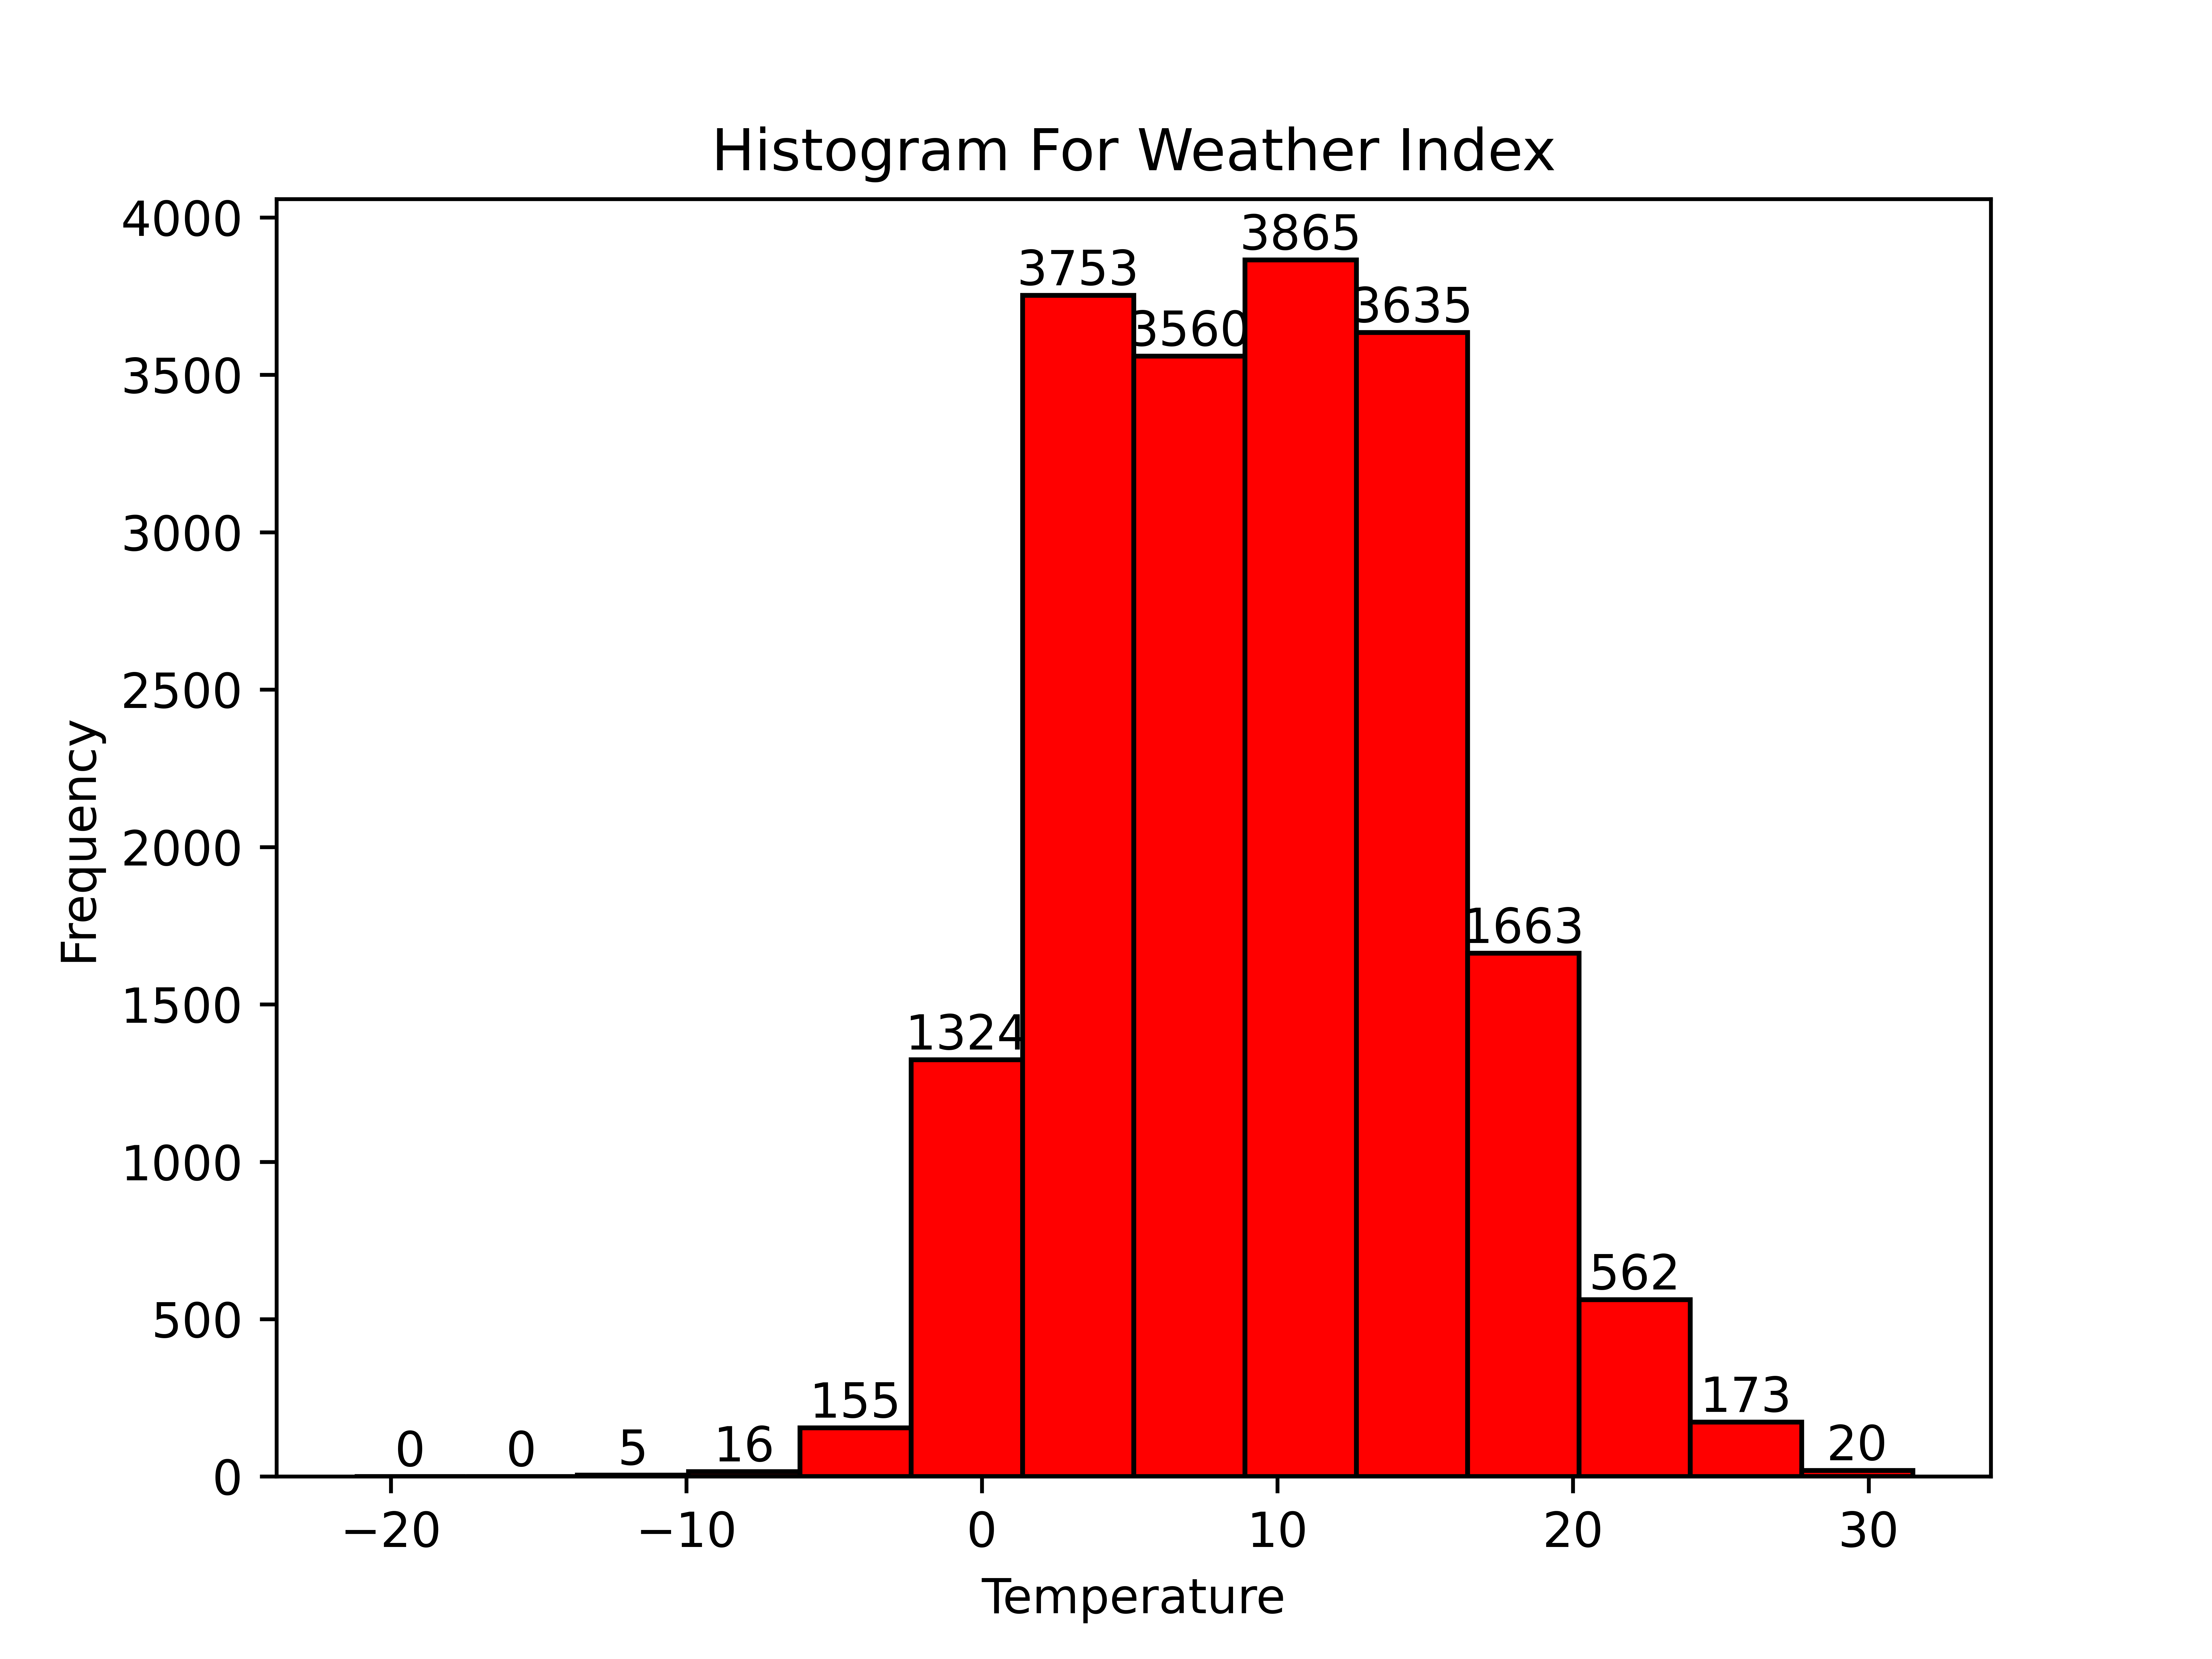

Data behind this chart, as committed beside it:
-25, -21.2333, 1
-21.23, -17.47, 0
-17.47, -13.7, 0
-13.7, -9.933, 5
-9.933, -6.167, 16
-6.167, -2.4, 155
-2.4, 1.367, 1324
1.367, 5.133, 3753
5.133, 8.9, 3560
8.9, 12.67, 3865
12.67, 16.43, 3635
16.43, 20.2, 1663
20.2, 23.97, 562
23.97, 27.73, 173
27.73, 31.5, 20
